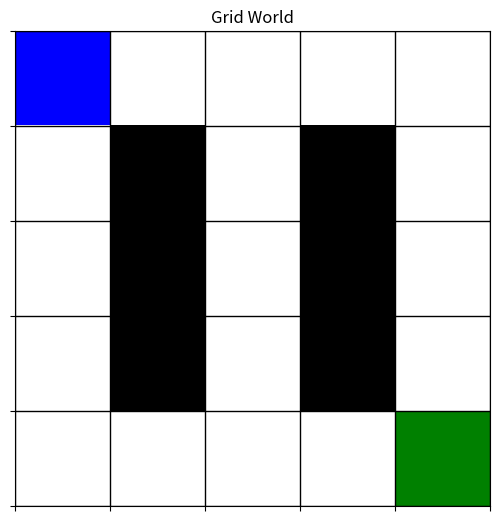

Here is the Python script that generated this plot: (Note: this script raises an exception after producing the figure.)
#!/usr/bin/env python
# Q-Learning Implementation - A basic reinforcement learning algorithm

import numpy as np
import matplotlib.pyplot as plt
import time
from matplotlib.colors import ListedColormap

class GridWorld:
    """
    A simple 5x5 grid world environment with:
    - Agent starting at the bottom-left (0,0)
    - Goal at the top-right (4,4)
    - Some obstacles/walls in the environment
    - Actions: up, right, down, left
    - Rewards: -1 for each step, -10 for hitting a wall, +100 for reaching the goal
    """
    
    def __init__(self, size=5):
        self.size = size
        # Define the grid world
        self.grid = np.zeros((size, size))
        
        # Set the goal position (top-right)
        self.goal = (size-1, size-1)
        self.grid[self.goal] = 2
        
        # Set obstacles/walls
        self.walls = [(1, 1), (2, 1), (3, 1), (1, 3), (2, 3), (3, 3)]
        for wall in self.walls:
            self.grid[wall] = 1
            
        # Define possible actions: up, right, down, left
        self.actions = [(-1, 0), (0, 1), (1, 0), (0, -1)]
        self.action_names = ['Up', 'Right', 'Down', 'Left']
        
        # Starting position (bottom-left)
        self.agent_position = (0, 0)
        
        # Track if episode is done
        self.done = False
    
    def reset(self):
        """Reset the environment to initial state."""
        self.agent_position = (0, 0)
        self.done = False
        return self.agent_position
    
    def step(self, action_idx):
        """Take an action and return new state, reward, and done flag."""
        if self.done:
            return self.agent_position, 0, True
        
        # Get the action direction
        action = self.actions[action_idx]
        
        # Calculate new position
        new_position = (
            self.agent_position[0] + action[0], 
            self.agent_position[1] + action[1]
        )
        
        # Check if the new position is valid (within grid and not a wall)
        if (0 <= new_position[0] < self.size and 
            0 <= new_position[1] < self.size and 
            new_position not in self.walls):
            
            self.agent_position = new_position
            
            # Check if reached the goal
            if self.agent_position == self.goal:
                self.done = True
                return self.agent_position, 100, True
            
            # Default step reward
            return self.agent_position, -1, False
        else:
            # Hitting a wall or going out of bounds
            return self.agent_position, -10, False
    
    def render(self, q_table=None):
        """Visualize the grid world."""
        # Create a colormap: 0=empty, 1=wall, 2=goal, 3=agent
        cmap = ListedColormap(['white', 'black', 'green', 'blue'])
        
        # Create a copy of the grid for visualization
        vis_grid = self.grid.copy()
        
        # Add agent to the visualization grid
        if vis_grid[self.agent_position] == 0:  # Only if it's an empty cell
            vis_grid[self.agent_position] = 3
            
        plt.figure(figsize=(10, 8))
        
        # Main grid visualization
        plt.subplot(1, 2, 1)
        plt.imshow(vis_grid, cmap=cmap, interpolation='none')
        
        # Add grid lines
        plt.grid(True, color='black', linestyle='-', linewidth=1)
        plt.xticks(np.arange(-.5, self.size, 1), [])
        plt.yticks(np.arange(-.5, self.size, 1), [])
        
        # Adjust grid lines to match cell boundaries
        ax = plt.gca()
        ax.set_xticks(np.arange(-.5, self.size, 1), minor=True)
        ax.set_yticks(np.arange(-.5, self.size, 1), minor=True)
        ax.set_xticklabels([])
        ax.set_yticklabels([])
        
        plt.title("Grid World")
        
        # If Q-table is provided, visualize the policy
        if q_table is not None:
            plt.subplot(1, 2, 2)
            
            # Create a visual representation of the best action for each state
            policy_grid = np.zeros((self.size, self.size))
            values_grid = np.zeros((self.size, self.size))
            
            for i in range(self.size):
                for j in range(self.size):
                    if (i, j) in self.walls:
                        policy_grid[i, j] = -1  # Wall
                        values_grid[i, j] = -np.inf
                    elif (i, j) == self.goal:
                        policy_grid[i, j] = 4  # Goal
                        values_grid[i, j] = 100
                    else:
                        # Get best action (highest Q-value)
                        state_idx = i * self.size + j
                        best_action = np.argmax(q_table[state_idx])
                        policy_grid[i, j] = best_action
                        values_grid[i, j] = np.max(q_table[state_idx])
            
            # Show policy grid
            cmap_policy = ListedColormap(['black', 'red', 'yellow', 'purple', 'blue', 'green'])
            plt.imshow(policy_grid, cmap=cmap_policy, interpolation='none')
            
            # Add arrows to indicate policy direction
            for i in range(self.size):
                for j in range(self.size):
                    if (i, j) not in self.walls and (i, j) != self.goal:
                        action_idx = int(policy_grid[i, j])
                        if action_idx == 0:  # Up
                            plt.arrow(j, i, 0, -0.3, head_width=0.2, head_length=0.2, fc='white', ec='white')
                        elif action_idx == 1:  # Right
                            plt.arrow(j, i, 0.3, 0, head_width=0.2, head_length=0.2, fc='white', ec='white')
                        elif action_idx == 2:  # Down
                            plt.arrow(j, i, 0, 0.3, head_width=0.2, head_length=0.2, fc='white', ec='white')
                        elif action_idx == 3:  # Left
                            plt.arrow(j, i, -0.3, 0, head_width=0.2, head_length=0.2, fc='white', ec='white')
            
            # Add grid lines
            plt.grid(True, color='black', linestyle='-', linewidth=1)
            plt.xticks(np.arange(-.5, self.size, 1), [])
            plt.yticks(np.arange(-.5, self.size, 1), [])
            
            # Adjust grid lines to match cell boundaries
            ax = plt.gca()
            ax.set_xticks(np.arange(-.5, self.size, 1), minor=True)
            ax.set_yticks(np.arange(-.5, self.size, 1), minor=True)
            ax.set_xticklabels([])
            ax.set_yticklabels([])
            
            plt.title("Policy (Arrows show best action)")
        
        plt.tight_layout()
        plt.savefig('reinforcement_learning/q_learning_visualization.png')
        plt.close()


def q_learning(env, episodes=1000, alpha=0.1, gamma=0.99, epsilon=0.1):
    """
    Q-learning algorithm implementation.
    
    Args:
        env: The environment (GridWorld instance)
        episodes: Number of episodes to train
        alpha: Learning rate
        gamma: Discount factor
        epsilon: Exploration rate (epsilon-greedy policy)
    
    Returns:
        Q-table: The learned action-value function
    """
    # Initialize Q-table with zeros
    num_states = env.size * env.size
    num_actions = len(env.actions)
    q_table = np.zeros((num_states, num_actions))
    
    # To track rewards per episode for visualization
    rewards_per_episode = []
    
    for episode in range(episodes):
        # Reset environment for new episode
        state = env.reset()
        state_idx = state[0] * env.size + state[1]  # Convert 2D state to index
        
        total_reward = 0
        done = False
        
        while not done:
            # Epsilon-greedy action selection
            if np.random.random() < epsilon:
                # Explore: select random action
                action = np.random.randint(num_actions)
            else:
                # Exploit: select best action from Q-table
                action = np.argmax(q_table[state_idx])
            
            # Take action and observe new state and reward
            next_state, reward, done = env.step(action)
            next_state_idx = next_state[0] * env.size + next_state[1]
            
            # Update Q-value using the Bellman equation
            q_table[state_idx, action] = q_table[state_idx, action] + alpha * (
                reward + gamma * np.max(q_table[next_state_idx]) - q_table[state_idx, action]
            )
            
            # Move to the next state
            state = next_state
            state_idx = next_state_idx
            
            total_reward += reward
            
            if done:
                break
        
        # Decay epsilon over time for less exploration
        epsilon = max(0.01, epsilon * 0.995)
        
        # Record rewards
        rewards_per_episode.append(total_reward)
        
        # Print progress
        if (episode + 1) % 100 == 0:
            print(f"Episode {episode + 1}/{episodes}, Reward: {total_reward}, Epsilon: {epsilon:.4f}")
    
    # Plot learning progress
    plt.figure(figsize=(10, 6))
    plt.plot(rewards_per_episode)
    plt.xlabel('Episode')
    plt.ylabel('Total Reward')
    plt.title('Q-Learning Performance')
    plt.grid(True)
    plt.savefig('reinforcement_learning/q_learning_rewards.png')
    plt.close()
    
    return q_table


def test_policy(env, q_table, render=True):
    """Test the learned policy."""
    state = env.reset()
    state_idx = state[0] * env.size + state[1]
    
    done = False
    total_reward = 0
    steps = 0
    
    print("\nTesting policy:")
    
    while not done and steps < 100:  # Limit steps to avoid infinite loops
        # Select action with highest Q-value
        action = np.argmax(q_table[state_idx])
        
        # Take the action
        next_state, reward, done = env.step(action)
        next_state_idx = next_state[0] * env.size + next_state[1]
        
        # Print action and result
        print(f"Step {steps+1}: Action={env.action_names[action]}, " 
              f"State={next_state}, Reward={reward}")
        
        # Update state
        state = next_state
        state_idx = next_state_idx
        
        total_reward += reward
        steps += 1
        
        # Render environment (optional)
        if render:
            env.render(q_table)
            time.sleep(0.5)  # Pause to visualize each step
    
    print(f"\nTotal steps: {steps}")
    print(f"Total reward: {total_reward}")
    
    return total_reward


if __name__ == "__main__":
    # Create environment
    env = GridWorld(size=5)
    
    print("Starting Q-learning in a 5x5 Grid World...")
    print("Goal: Reach the top-right corner from the bottom-left corner")
    print("Obstacles: Several walls to navigate around")
    print("Actions: Up, Right, Down, Left")
    print("Rewards: -1 per step, -10 for hitting walls, +100 for reaching goal")
    
    # Initial visualization
    env.render()
    
    # Train agent
    print("\nTraining agent...")
    q_table = q_learning(env, episodes=500, alpha=0.1, gamma=0.99, epsilon=0.1)
    
    # Test the learned policy
    print("\nTesting learned policy...")
    test_policy(env, q_table, render=True)
    
    # Show final policy visualization
    env.render(q_table)
    
    print("\nReinforcement learning complete!")
    print("Visualizations saved to: reinforcement_learning/q_learning_visualization.png")
    print("Learning curve saved to: reinforcement_learning/q_learning_rewards.png") 